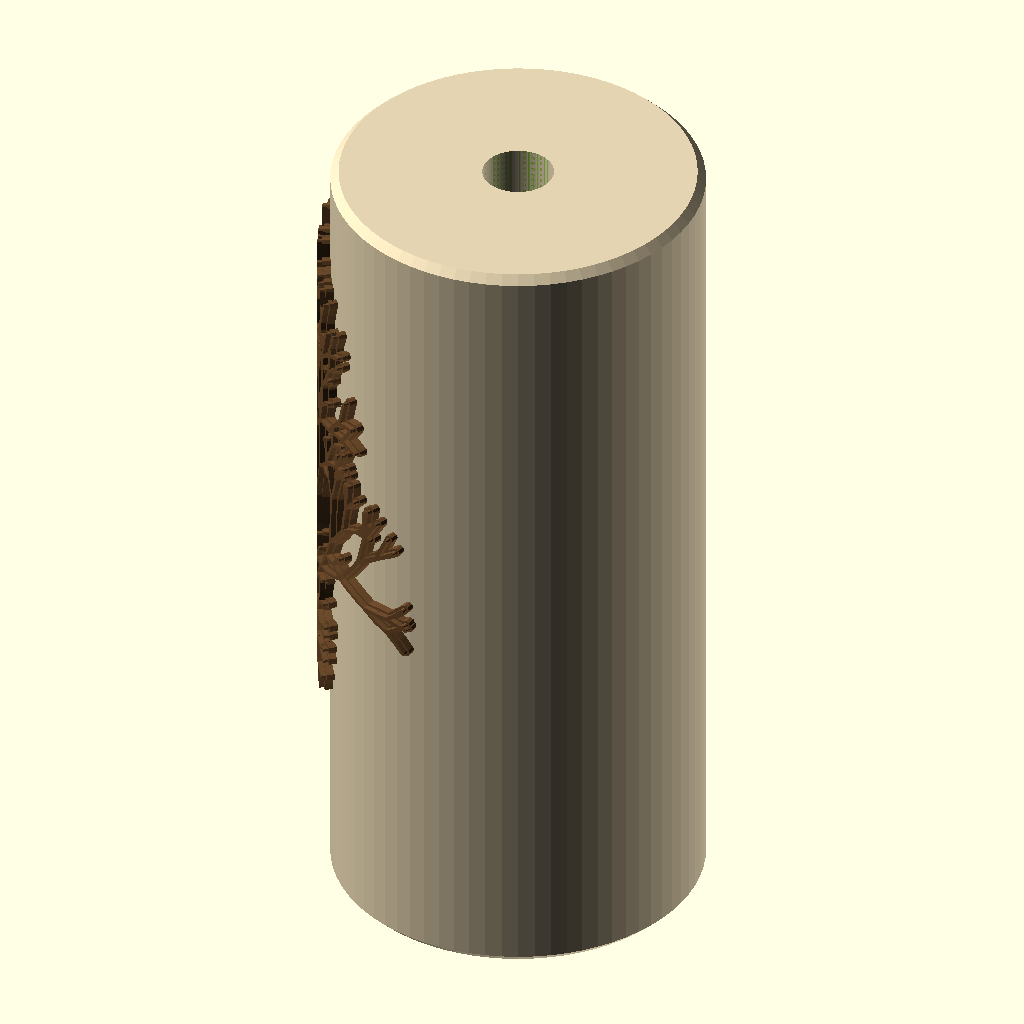
Cell 1: the model at its default parameters.
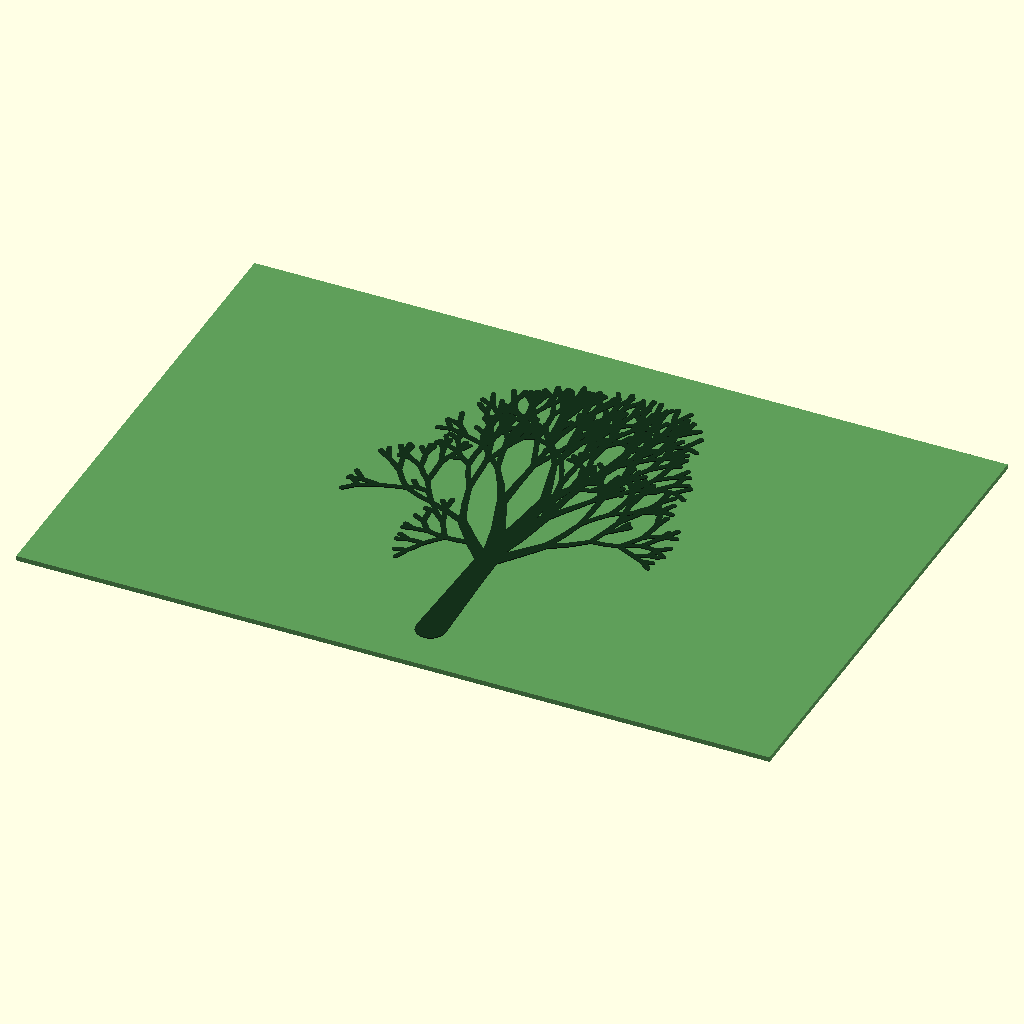
Cell 2 — show set to "imprint", the other parameters unchanged.
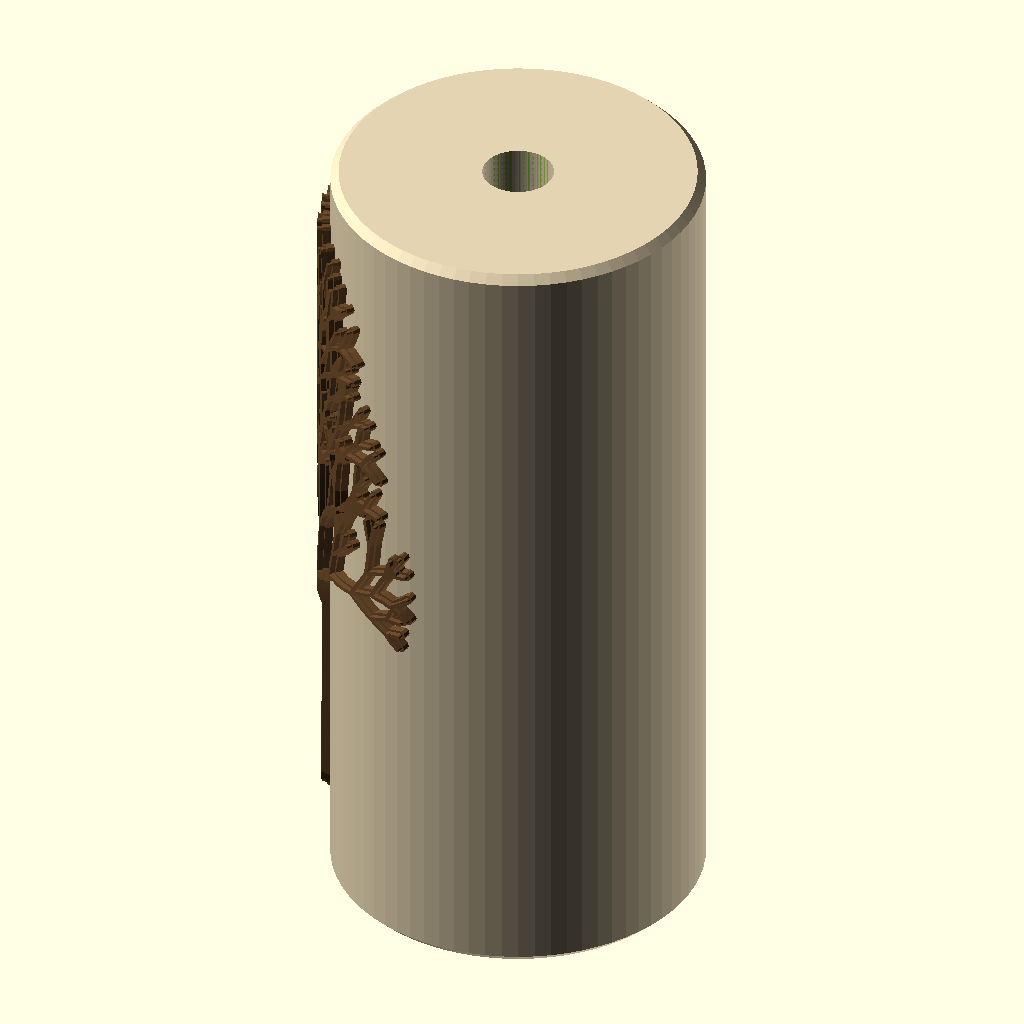
Cell 3 — mirror_for_imprint set to false, the other parameters unchanged.
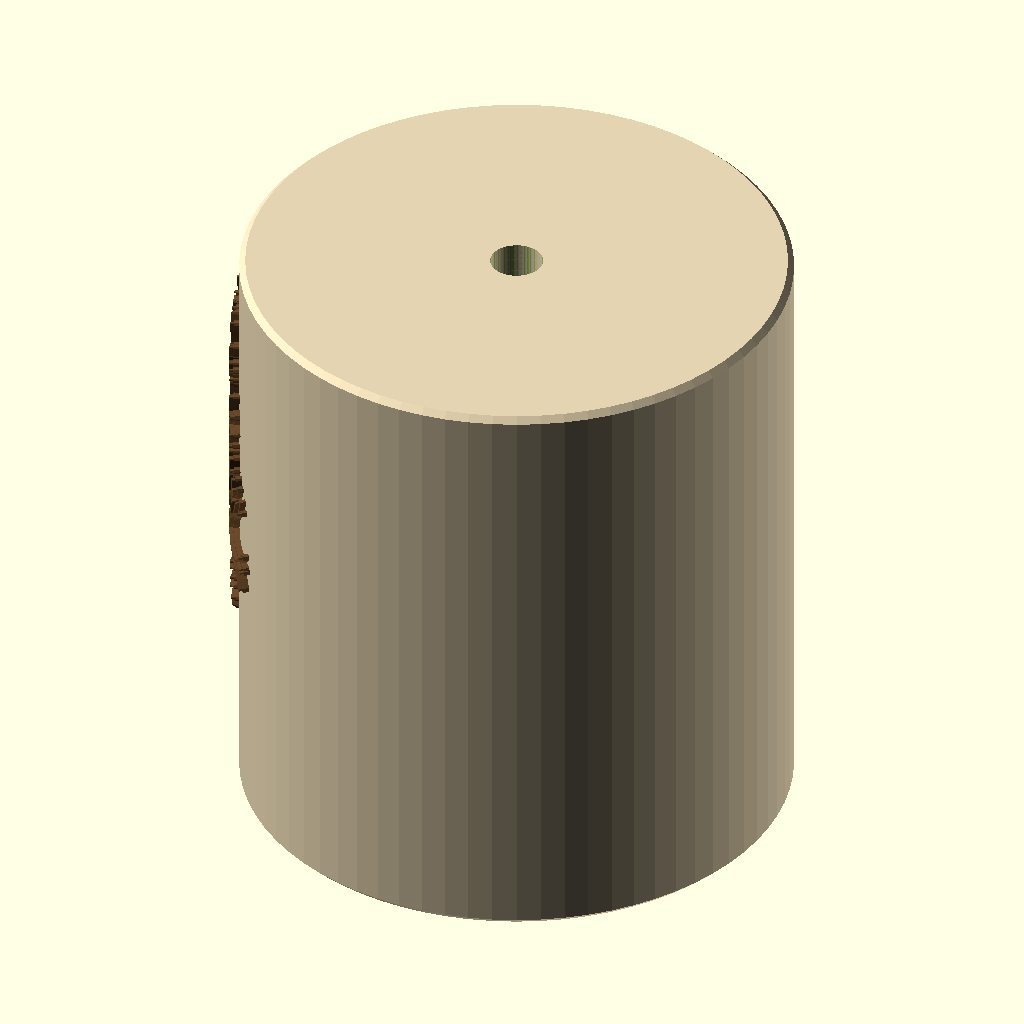
Cell 4 — roller_diameter set to 90, the other parameters unchanged.
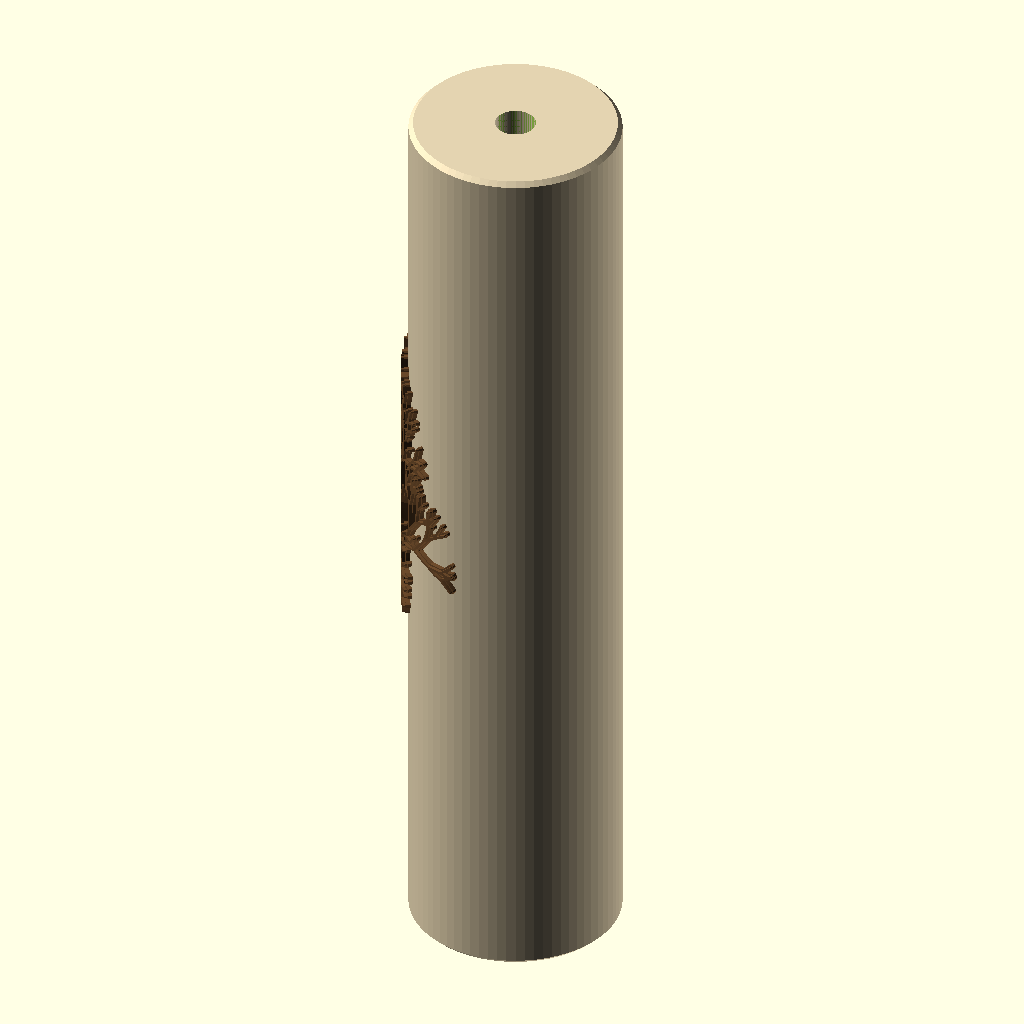
Cell 5 — roller_length set to 200, the other parameters unchanged.
The same orthographic view direction (rotation 55°, 0°, 25°; colour scheme Cornfield) for every cell, with the view re-fitted per cell, so scale and position can differ between cells.
Source of the model, tree-of-life-pottery-roller/tree_roller.scad:
// Tree pottery roller
//
// A texture roller for clay. Roll it once across a slab and it presses in a
// bare, branching tree with spreading roots, on a background of little swirls
// (the swirls can be turned off). The tree runs along the roller's length, so
// one turn of the roller prints one tree.
//
// The tree and swirls stand up from the roller as rounded ridges, so they come
// out as grooves in the clay, which is where the glaze pools dark. The design
// is mirrored on the roller so the tree in the clay reads the way it does in
// the "imprint" preview.
//
// The tree is drawn by the file from a seed: change tree_seed for a different
// tree of the same style. Every value below is a Customizer setting
// (Window > Customizer in OpenSCAD).
//
// Prints standing on end with no supports. Slide a dowel through the bore as
// a handle.

/* [What to show] */
show = "roller";  // [roller:Roller to print, imprint:What the clay will look like (flat), tree:Tree only (flat)]

/* [Roller] */
roller_diameter = 45;          // at the base of the pattern; the ridges add relief_height on top
roller_length = 100;           // along the axis
bore_diameter = 8.6;           // handle hole: 8.6 fits an 8 mm or 5/16" dowel. 0 = no hole
end_margin = 4;                // plain band at each end
end_chamfer = 1;               // chamfer on the roller's end edges

/* [Tree] */
tree_seed = 42;                // change for a different tree
tree_height = 86;              // root tips to crown top, along the roller
tree_width = 64;               // widest part of the crown, around the roller
trunk_width = 6;               // at the base of the trunk
trunk_share = 0.45;            // how much of the height is bare trunk before it splits
main_limbs = 5;                // limbs leaving the top of the trunk
branch_levels = 5;             // how many times branches split: more = finer twigs
root_count = 0;                // 0 = no roots
smallest_line = 1.1;           // narrowest twig, mm. Under ~1 mm won't print or press cleanly
wiggle = 14;                   // how crooked the branches are, degrees

/* [Swirl background] */
swirls = false;                // background of little swirls
swirl_size = 13;               // spacing between swirls
swirl_line = 1.0;              // swirl line width
swirl_gap = 1.2;               // clear space kept around the tree

/* [Relief] */
relief_height = 1.6;           // how deep the tree presses into the clay
swirl_height = 0.9;            // how deep the swirls press
mirror_for_imprint = true;     // mirror on the roller so the imprint reads the right way

/* [Quality] */
slices = 72;                   // flat strips around the roller (at 72 each is within 0.03 mm of round); more = slower
$fn = 16;

// ---------------------------------------------------------------- derived
R = roller_diameter / 2;
C = PI * roller_diameter;                 // one turn = this much clay
pattern_len = roller_length - 2 * end_margin;

assert(tree_height <= pattern_len,
       str("tree_height ", tree_height, " is longer than the pattern band (",
           pattern_len, " mm). Make the roller longer or the tree shorter."));
assert(tree_width < C - 6,
       str("tree_width ", tree_width, " won't fit around a ", roller_diameter,
           " mm roller (", round(C), " mm around). Use a fatter roller."));
assert(bore_diameter < roller_diameter - 12, "bore_diameter leaves too thin a wall");

// ---------------------------------------------------------------- tree
// Everything is built as a list of tapered segments [[x1,y1], r1, [x2,y2], r2]
// in tree units (trunk base at the origin, growing up +y), then scaled to fit.

function rnd(s, n = 6) = rands(0, 1, n, s);
function dir(a) = [cos(a), sin(a)];
rmin = smallest_line / 2;

// one limb: two slightly bent segments, then it splits
function limb(p, a, len, r, lvl, s, up = 0.1) =
    let(q = rnd(s),
        a1 = a + (q[0] - 0.5) * wiggle,
        a2 = a1 + (q[1] - 0.5) * wiggle,
        r2 = max(rmin, r * 0.62),
        rm = (r + r2) / 2,
        m = p + dir(a1) * len * 0.5,
        e = m + dir(a2) * len * 0.5,
        me = [[p, r, m, rm], [m, rm, e, r2]],
        kids = (lvl <= 0 || len < 1.5) ? 0 : (q[2] < 0.1 ? 3 : 2),
        spread = 26 + q[3] * 18,
        // a twig sometimes sprouts from the middle of the limb as well
        side = (lvl >= 2 && q[4] < 0.3)
            ? limb(m, a1 + (q[5] < 0.5 ? -1 : 1) * (40 + q[4] * 30), len * 0.45,
                   max(rmin, rm * 0.55), lvl - 2, (s * 13 + 5) % 1000003, up)
            : [])
    concat(me, side,
           [for (k = [0:kids - 1]) if (kids > 0)
               let(raw = a2 + (kids == 3 ? (k - 1) * spread : (k - 0.5) * spread * 1.4)
                          + (rnd(s * 3 + k)[0] - 0.5) * 18)
               // pull each child a little toward vertical so the crown stays rounded
               each limb(e, raw + (90 - raw) * up, len * (0.68 + rnd(s * 7 + k)[1] * 0.12),
                         max(rmin, r2 * 0.85), lvl - 1, (s * 31 + k * 17 + 11) % 1000003, up)]);

// roots: grow sideways and down, flatter and shorter
function root(p, a, len, r, lvl, s) =
    let(q = rnd(s),
        a1 = a + (q[0] - 0.5) * wiggle,
        a2 = a1 + (q[1] - 0.5) * wiggle + (a1 < -90 ? -6 : 6),
        r2 = max(rmin, r * 0.55),
        m = p + dir(a1) * len * 0.5,
        e = m + dir(a2) * len * 0.5)
    concat([[p, r, m, (r + r2) / 2], [m, (r + r2) / 2, e, r2]],
           lvl <= 0 ? [] :
           [for (k = [0:1]) each root(e, a2 + (k - 0.5) * (30 + q[2] * 20), len * 0.6,
                                       max(rmin, r2 * 0.8), lvl - 1, (s * 19 + k * 7 + 3) % 1000003)]);

// the whole tree in raw units (trunk 100 tall-ish), before scaling
function raw_tree(s) =
    let(tw = trunk_width / 2,
        th = 100 * trunk_share,
        top = [0, th],
        lq = rnd(s + 1, 20),
        limbs = [for (i = [0:1:main_limbs - 1])
                    let(f = main_limbs == 1 ? 0.5 : i / (main_limbs - 1),
                        a = 140 - f * 100 + (lq[i] - 0.5) * 12,
                        // outer limbs leave a little lower on the trunk
                        y0 = th - abs(f - 0.5) * 2 * th * 0.18,
                        len = 26 + lq[i + 7] * 6 - abs(f - 0.5) * 6)
                    each limb([0, y0], a, len, tw * (0.62 - abs(f - 0.5) * 0.25),
                              branch_levels, (s * 101 + i * 37) % 1000003)],
        roots = [for (i = [0:1:root_count - 1])
                    let(f = root_count == 1 ? 0.5 : i / (root_count - 1),
                        // most roots run out sideways along the ground, a few go down
                        g = 2 * f - 1,
                        a = -90 - sign(g) * 82 * pow(abs(g), 0.6) + (lq[(i + 3) % 20] - 0.5) * 10,
                        len = 17 + (1 - abs(f - 0.5) * 2) * -7 + lq[(i + 11) % 20] * 5)
                    each root([0, 3], a, len, tw * 0.5, 1, (s * 53 + i * 29) % 1000003)],
        trunk = [[[0, 0], tw, [0, th * 0.5], tw * 0.82],
                 [[0, th * 0.5], tw * 0.82, top, tw * 0.68]])
    concat(trunk, limbs, roots);

TREE = raw_tree(tree_seed);
xs = [for (g = TREE) each [g[0].x - g[1], g[2].x - g[3]]];
xs2 = [for (g = TREE) each [g[0].x + g[1], g[2].x + g[3]]];
ys = [for (g = TREE) each [g[0].y - g[1], g[2].y - g[3]]];
ys2 = [for (g = TREE) each [g[0].y + g[1], g[2].y + g[3]]];
bb = [[min(xs), min(ys)], [max(xs2), max(ys2)]];
// stretch to the asked-for size, but keep line widths as drawn
sx = tree_width / (bb[1].x - bb[0].x);
sy = tree_height / (bb[1].y - bb[0].y);
cx = (bb[0].x + bb[1].x) / 2;

module tree2d() {
    // trunk flare where it meets the roots
    tw = trunk_width / 2;
    if (root_count > 0) hull() {
        translate([(0 - cx) * sx, (4 - bb[0].y) * sy]) circle(tw * 1.25);
        translate([(0 - cx) * sx, (16 - bb[0].y) * sy]) circle(tw * 0.9);
    }
    for (g = TREE)
        hull() {
            translate([(g[0].x - cx) * sx, (g[0].y - bb[0].y) * sy]) circle(g[1], $fn = g[1] < 1 ? 8 : 14);
            translate([(g[2].x - cx) * sx, (g[2].y - bb[0].y) * sy]) circle(g[3], $fn = g[3] < 1 ? 8 : 14);
        }
}

// ---------------------------------------------------------------- swirls
// A little curl: a spiral of about one and a half turns with a tail.
function curl_pts(sz, hand) =
    [for (t = [0:20:560]) let(rr = sz * 0.36 * (1 - t / 560) + sz * 0.04)
         [hand * rr * cos(t), rr * sin(t)]];

// A line of width w along pts, as one polygon (much lighter than hulls),
// with round ends.
function _n(a, b) = let(d = b - a, l = norm(d)) [-d.y, d.x] / l;
function _norm_at(pts, i) =
    i == 0 ? _n(pts[0], pts[1])
  : i == len(pts) - 1 ? _n(pts[i - 1], pts[i])
  : let(v = _n(pts[i - 1], pts[i]) + _n(pts[i], pts[i + 1])) v / norm(v);
module polyline(pts, w) {
    n = len(pts);
    polygon(concat([for (i = [0:n - 1]) pts[i] + _norm_at(pts, i) * w / 2],
                   [for (i = [n - 1:-1:0]) pts[i] - _norm_at(pts, i) * w / 2]));
    for (e = [pts[0], pts[n - 1]]) translate(e) circle(w / 2, $fn = 12);
}

// tree segments in the placed (flat pattern) frame, to keep swirls off it
function placed(pt) = [(pt.x - cx) * sx + C / 2, (pt.y - bb[0].y) * sy + (pattern_len - tree_height) / 2];
TREE_PLACED = [for (g = TREE) [placed(g[0]), g[1], placed(g[2]), g[3]]];
function seg_dist(p, a, b) =
    let(d = b - a, t = max(0, min(1, ((p - a) * d) / max(1e-9, d * d)))) norm(p - (a + d * t));
// does a circle at c of radius r touch the tree?
function hits_tree(c, r) =
    len([for (g = TREE_PLACED) if (seg_dist(c, g[0], g[2]) < r + max(g[1], g[3])) 1]) > 0;

function swirl_fits(c, sz) =
    let(r = sz * 0.4 + swirl_line / 2)
    c.y - r >= 0 && c.y + r <= pattern_len && !hits_tree(c, r + swirl_gap);
function fit_swirl(c, sz) =
    // not below 60%: smaller curls' coils run together in the clay
    swirl_fits(c, sz) ? sz : swirl_fits(c, sz * 0.75) ? sz * 0.75 : swirl_fits(c, sz * 0.6) ? sz * 0.6 : 0;

module swirl_field() {
    cols = max(1, round(C / swirl_size));
    cw = C / cols;                               // exact fit so the seam lines up
    rows = max(1, round(pattern_len / swirl_size));
    rh = pattern_len / rows;
    for (i = [0:cols - 1], j = [0:rows - 1]) {
        q = rnd(tree_seed * 1000 + i * 97 + j * 13, 4);
        x = (i + (j % 2) * 0.5 + (q[0] - 0.5) * 0.25) * cw;
        y = (j + 0.5 + (q[1] - 0.5) * 0.25) * rh;
        // a swirl that would touch the tree or run off the band shrinks until
        // it fits, or is left out, so nothing is left as cut-off dashes
        sz = fit_swirl([x, y], swirl_size * (0.85 + q[3] * 0.2));
        if (sz > 0)
        for (wrap = [-C, 0, C])                  // copies across the seam
            translate([x + wrap, y]) rotate(q[2] * 360)
                polyline(curl_pts(sz, q[3] < 0.5 ? 1 : -1), swirl_line);
    }
}

// The full flat pattern: x = distance around the roller (0..C),
// y = along the roller (0..pattern_len). The tree is centred on the far side
// of the seam.
module tree_placed() {
    translate([C / 2, (pattern_len - tree_height) / 2]) tree2d();
}

module swirls_placed() {
    intersection() {
        square([C, pattern_len]);
        difference() {
            swirl_field();
            offset(delta = swirl_gap) tree_placed();
        }
    }
}

module maybe_mirror() {
    if (mirror_for_imprint) translate([C, 0]) mirror([1, 0]) children();
    else children();
}

// ---------------------------------------------------------------- wrapping
// Wrap a flat 2D pattern around the roller: cut it into thin strips and stand
// each one out radially as a wedge, so neighbouring strips meet face to face.
module wrap(h) {
    w = C / slices;
    Rf = R * cos(180 / slices) - 0.05;   // just inside the body's flat faces
    for (i = [0:slices - 1])
        rotate([0, 0, i * 360 / slices + (360 / slices) / 2])
            translate([Rf, 0, end_margin])
                rotate([90, 0, 90])
                    linear_extrude(R + h - Rf, scale = [(R + h) / Rf, 1])
                        scale([Rf / R, 1])   // arc length on the clay -> width of this flat
                            translate([-(i + 0.5) * w, 0])
                                intersection() {
                                    children();
                                    translate([i * w, -1]) square([w, pattern_len + 2]);
                                }
}

// Ridges with a drafted top: two stacked steps, the upper one narrower, so
// the clay lets go and the grooves have soft shoulders. The finest twigs only
// reach the first step, which makes them press shallower, like a real carved
// line.
module ridge(h) {
    wrap(h * 0.6) children();
    wrap(h) offset(delta = -0.3) children();
}

module roller() {
    difference() {
        union() {
            // body with chamfered ends
            color("#e3d3b0") rotate_extrude($fn = slices)
                polygon([[bore_diameter > 0 ? bore_diameter / 2 : 0, 0],
                         [R - end_chamfer, 0], [R, end_chamfer],
                         [R, roller_length - end_chamfer], [R - end_chamfer, roller_length],
                         [bore_diameter > 0 ? bore_diameter / 2 : 0, roller_length]]);
            color("#6b4a2b") ridge(relief_height) maybe_mirror() tree_placed();
            if (swirls) color("#9a7a52") ridge(swirl_height) maybe_mirror() swirls_placed();
        }
        if (bore_diameter > 0)
            translate([0, 0, -1]) cylinder(d = bore_diameter, h = roller_length + 2, $fn = 48);
    }
}

// What the slab looks like after one roll: grooves where the ridges were.
module imprint() {
    color("#5f9e5a") translate([-6, -6, -1]) cube([C + 12, pattern_len + 12, 1]);
    color("#14301a") linear_extrude(0.2) { tree_placed(); if (swirls) swirls_placed(); }
}

echo(str("One turn of the roller = ", round(C * 10) / 10, " mm of clay; pattern ",
         pattern_len, " mm wide. Tree ", tree_width, " x ", tree_height, " mm."));

if (show == "roller") roller();
else if (show == "imprint") imprint();
else if (show == "tree") tree2d();
Parameter table extracted from the source (name, type, default, range or options):
show: string, default "roller", options "roller", "imprint", "tree"
roller_diameter: number, default 45
roller_length: number, default 100
bore_diameter: number, default 8.6
end_margin: number, default 4
end_chamfer: number, default 1
tree_seed: number, default 42
tree_height: number, default 86
tree_width: number, default 64
trunk_width: number, default 6
trunk_share: number, default 0.45
main_limbs: number, default 5
branch_levels: number, default 5
root_count: number, default 0
smallest_line: number, default 1.1
wiggle: number, default 14
swirls: bool, default false
swirl_size: number, default 13
swirl_line: number, default 1
swirl_gap: number, default 1.2
relief_height: number, default 1.6
swirl_height: number, default 0.9
mirror_for_imprint: bool, default true
slices: number, default 72
